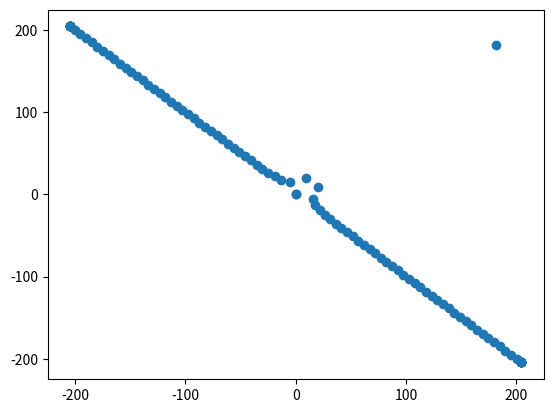

This chart was generated by the following Python code:
import math
import numpy as np
import matplotlib.pyplot as plt

R = 0.033
L = 0.135

array_xy = np.array([[0,0],[0,0]])
plot_xy = plt.subplot()
error = -math.pi
for i in range(1,100,1):
 w=40*error
 if(abs(w)>=100):
    w = 100*w/abs(w)

 #v = 6/(math.exp(0.25*abs(w)+1)) 
 v = 6/((abs(w)+1)**2)

 w_l=(2*v-L*w)/(2*R)
 w_r=(2*v+L*w)/(2*R)
 array_xy = np.append(array_xy,[[w_l,w_r]],0)
 print("left and right speed") 
 print(w_l,w_r)
 error += math.pi/50;
plot_xy.scatter(array_xy[:,1],array_xy[:,0])
#plot_xy.scatter(2,3)
plt.show()
   
